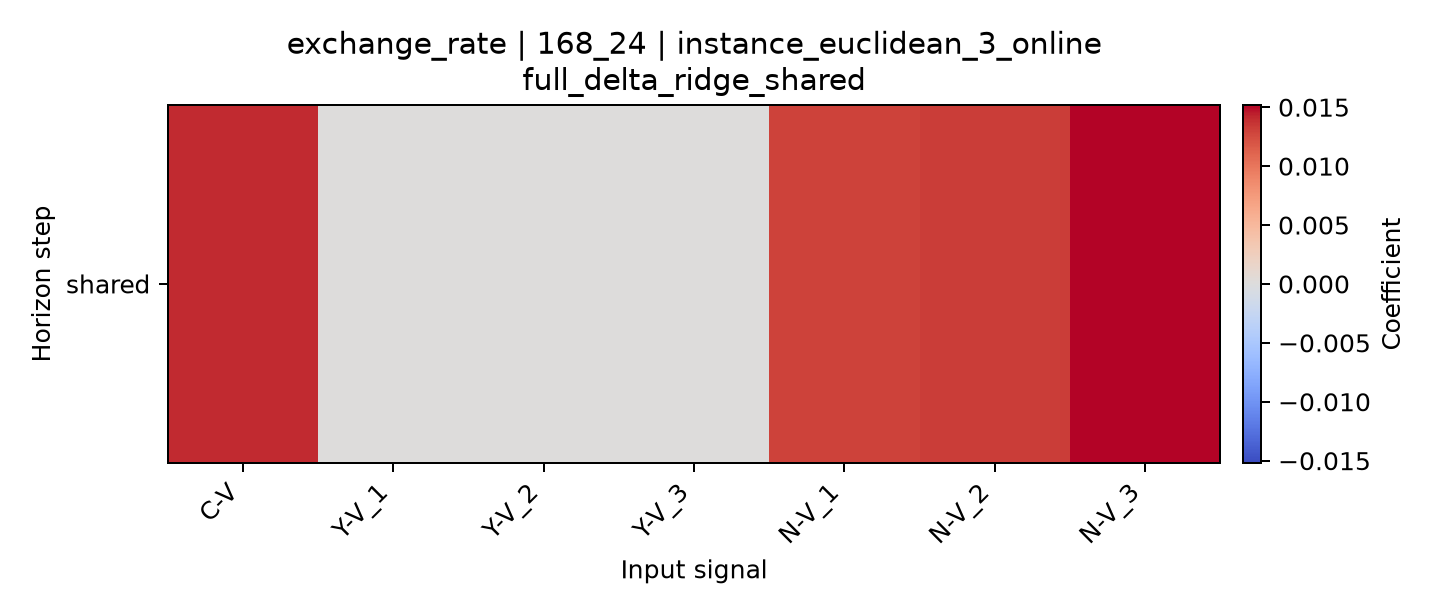

Values plotted in this chart, from the file beside it:
horizon, C-V, Y-V_1, Y-V_2, Y-V_3, N-V_1, N-V_2, N-V_3
shared, 0.01406, 7.734909289390656e-05, 3.4091778238510953e-06, 1.1676216789344251e-05, 0.01305, 0.01325, 0.01518
